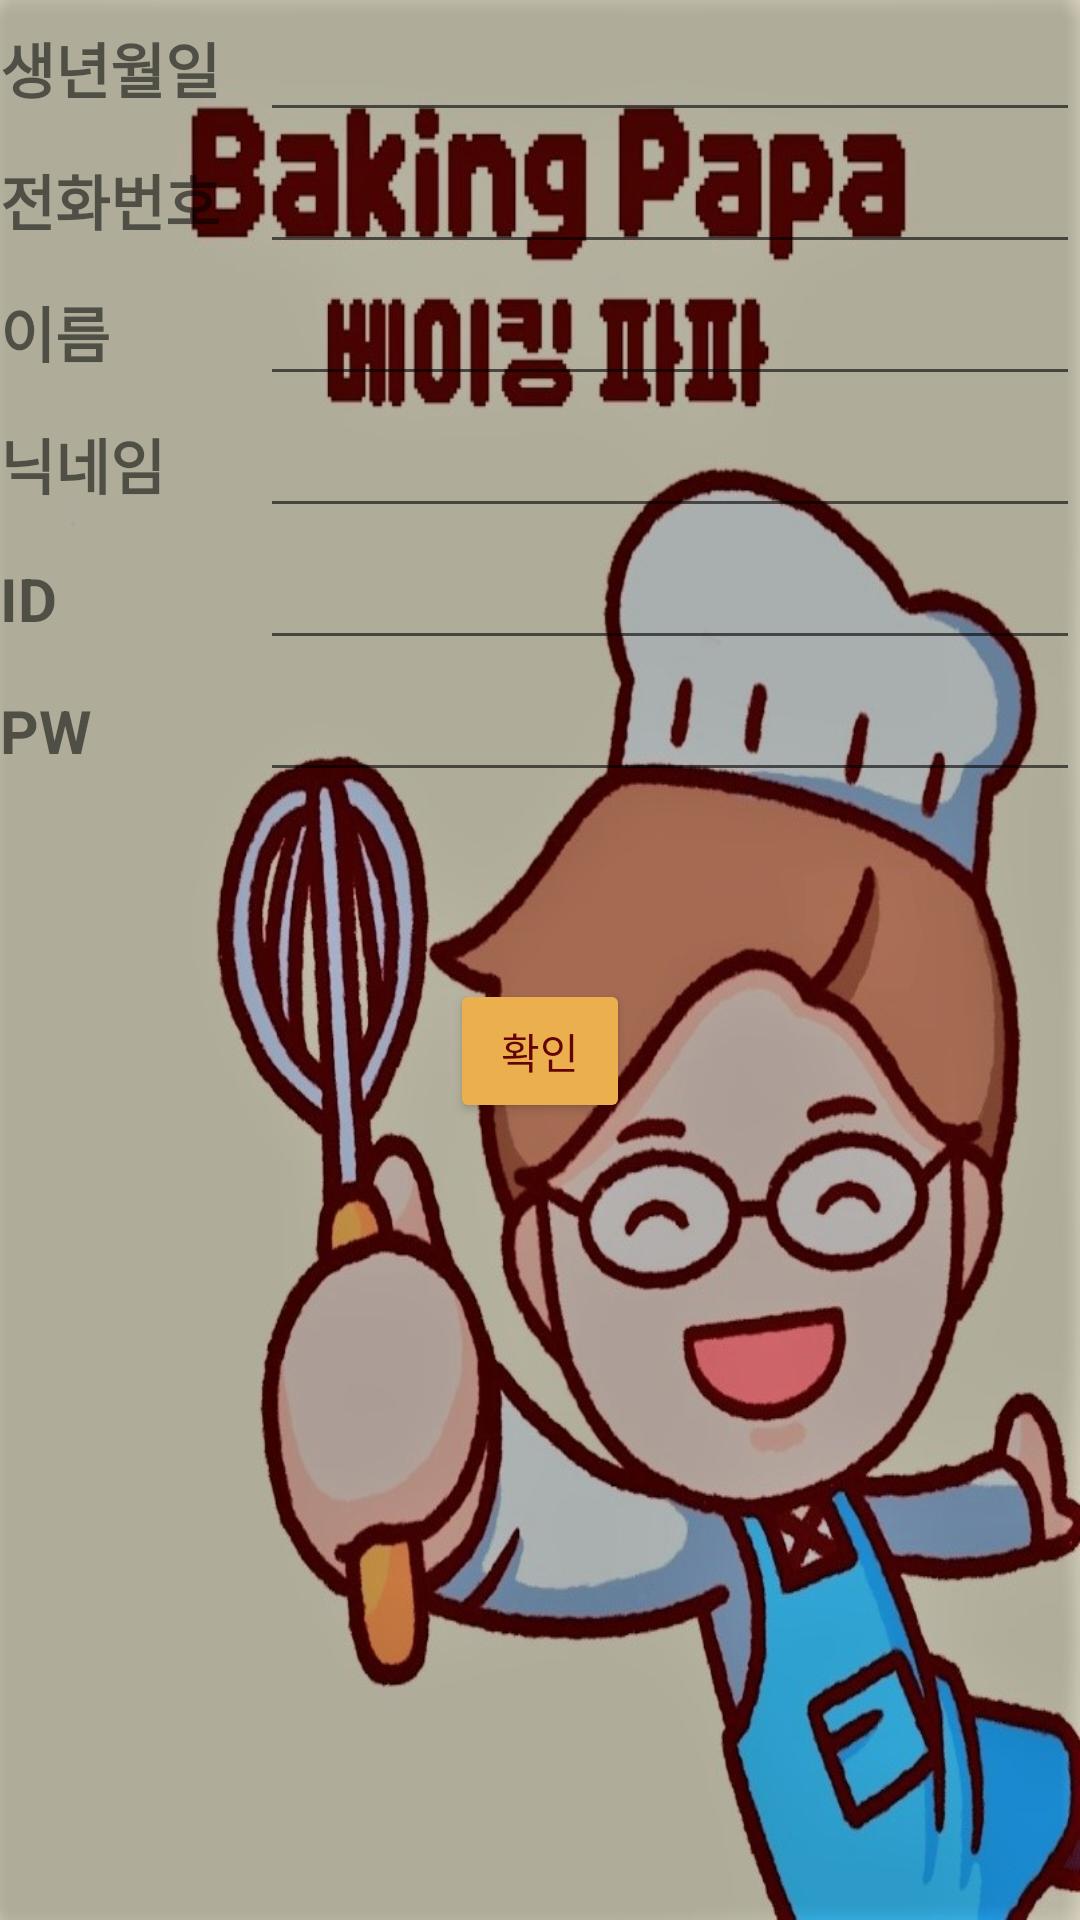

Android layout source for this screen:
<!-- AndroidManifest.xml: application theme Theme.BakingPapa_demo -->
<!-- res/layout/activity_signup.xml -->
<?xml version="1.0" encoding="utf-8"?>
<androidx.constraintlayout.widget.ConstraintLayout xmlns:android="http://schemas.android.com/apk/res/android"
    xmlns:app="http://schemas.android.com/apk/res-auto"
    xmlns:tools="http://schemas.android.com/tools"
    android:layout_width="match_parent"
    android:layout_height="match_parent"
    android:background="@drawable/backbbaa"
    tools:context=".signup">

    <LinearLayout
        android:id="@+id/linearLayout4"
        android:layout_width="match_parent"
        android:layout_height="wrap_content"
        android:orientation="vertical"
        tools:ignore="MissingConstraints">

        <LinearLayout
            android:layout_width="match_parent"
            android:layout_height="wrap_content"
            android:orientation="horizontal">

            <TextView
                android:id="@+id/signup1"
                android:layout_width="50dp"
                android:layout_height="wrap_content"
                android:layout_weight="1"
                android:text="생년월일"
                android:textSize="20sp"
                android:textStyle="bold" />

            <EditText
                android:id="@+id/editTextText1"
                android:layout_width="wrap_content"
                android:layout_height="wrap_content"
                android:layout_weight="1"
                android:ems="10"
                android:inputType="textPersonName"
                android:textColor="#EBAF4E"
                android:textSize="20sp"
                android:textStyle="bold" />

        </LinearLayout>

        <LinearLayout
            android:layout_width="match_parent"
            android:layout_height="wrap_content"
            android:orientation="horizontal">

            <TextView
                android:id="@+id/signup2"
                android:layout_width="50dp"
                android:layout_height="wrap_content"
                android:layout_weight="1"
                android:text="전화번호"
                android:textSize="20sp"
                android:textStyle="bold" />

            <EditText
                android:id="@+id/editTextText2"
                android:layout_width="wrap_content"
                android:layout_height="wrap_content"
                android:layout_weight="1"
                android:ems="10"
                android:inputType="textPersonName"
                android:textColor="#EBAF4E"
                android:textSize="20sp"
                android:textStyle="bold" />

        </LinearLayout>

        <LinearLayout
            android:layout_width="match_parent"
            android:layout_height="wrap_content"
            android:orientation="horizontal">

            <TextView
                android:id="@+id/signup3"
                android:layout_width="50dp"
                android:layout_height="wrap_content"
                android:layout_weight="1"
                android:text="이름"
                android:textSize="20sp"
                android:textStyle="bold" />

            <EditText
                android:id="@+id/editTextText3"
                android:layout_width="wrap_content"
                android:layout_height="wrap_content"
                android:layout_weight="1"
                android:ems="10"
                android:inputType="textPersonName"
                android:textColor="#EBAF4E"
                android:textSize="20sp"
                android:textStyle="bold" />

        </LinearLayout>

        <LinearLayout
            android:layout_width="match_parent"
            android:layout_height="wrap_content"
            android:orientation="horizontal">

            <TextView
                android:id="@+id/signup4"
                android:layout_width="50dp"
                android:layout_height="wrap_content"
                android:layout_weight="1"
                android:text="닉네임"
                android:textSize="20sp"
                android:textStyle="bold" />

            <EditText
                android:id="@+id/editTextText4"
                android:layout_width="wrap_content"
                android:layout_height="wrap_content"
                android:layout_weight="1"
                android:ems="10"
                android:inputType="textPersonName"
                android:textColor="#EBAF4E"
                android:textSize="20sp"
                android:textStyle="bold" />

        </LinearLayout>

        <LinearLayout
            android:layout_width="match_parent"
            android:layout_height="wrap_content"
            android:orientation="horizontal">

            <TextView
                android:id="@+id/signup5"
                android:layout_width="50dp"
                android:layout_height="wrap_content"
                android:layout_weight="1"
                android:text="ID"
                android:textSize="20sp"
                android:textStyle="bold" />

            <EditText
                android:id="@+id/editTextText5"
                android:layout_width="wrap_content"
                android:layout_height="wrap_content"
                android:layout_weight="1"
                android:ems="10"
                android:inputType="textPersonName"
                android:textColor="#EBAF4E"
                android:textSize="20sp"
                android:textStyle="bold" />

        </LinearLayout>

        <LinearLayout
            android:layout_width="match_parent"
            android:layout_height="wrap_content"
            android:orientation="horizontal">

            <TextView
                android:id="@+id/signup6"
                android:layout_width="50dp"
                android:layout_height="wrap_content"
                android:layout_weight="1"
                android:text="PW"
                android:textSize="20sp"
                android:textStyle="bold" />

            <EditText
                android:id="@+id/editTextText6"
                android:layout_width="wrap_content"
                android:layout_height="wrap_content"
                android:layout_weight="1"
                android:ems="10"
                android:inputType="textPersonName"
                android:textColor="#EBAF4E"
                android:textSize="20sp"
                android:textStyle="bold" />

        </LinearLayout>
    </LinearLayout>

    <Button
        android:id="@+id/signupbtn"
        android:layout_width="match_parent"
        android:layout_height="wrap_content"
        android:layout_marginStart="150dp"
        android:layout_marginEnd="150dp"
        android:backgroundTint="#EBAF4E"
        android:text="확인"
        android:textColor="#630404"
        app:layout_constraintBottom_toBottomOf="parent"
        app:layout_constraintEnd_toEndOf="parent"
        app:layout_constraintStart_toStartOf="parent"
        app:layout_constraintTop_toBottomOf="@+id/linearLayout4"
        app:layout_constraintVertical_bias="0.19" />
</androidx.constraintlayout.widget.ConstraintLayout>
<!-- resources referenced by this layout -->
<resources>
  <!-- drawable backbbaa: jpg bitmap (drawable, 139945 bytes) -->
  <style name="Theme.BakingPapa_demo" parent="Theme.MaterialComponents.DayNight.DarkActionBar">
          
          <item name="colorPrimary">@color/purple_500</item>
          <item name="colorPrimaryVariant">@color/purple_700</item>
          <item name="colorOnPrimary">@color/white</item>
          
          <item name="colorSecondary">@color/teal_200</item>
          <item name="colorSecondaryVariant">@color/teal_700</item>
          <item name="colorOnSecondary">@color/black</item>
          
          <item name="android:statusBarColor">?attr/colorPrimaryVariant</item>
          
      </style>
  <!-- not gathered from this repository: default colours our renderer supplied (Android Studio template values) -->
  <color name="purple_500">#FF6200EE</color>
  <color name="purple_700">#FF3700B3</color>
  <color name="teal_200">#FF03DAC5</color>
  <color name="teal_700">#FF018786</color>
  <color name="black">#FF000000</color>
  <color name="white">#FFFFFFFF</color>
</resources>
